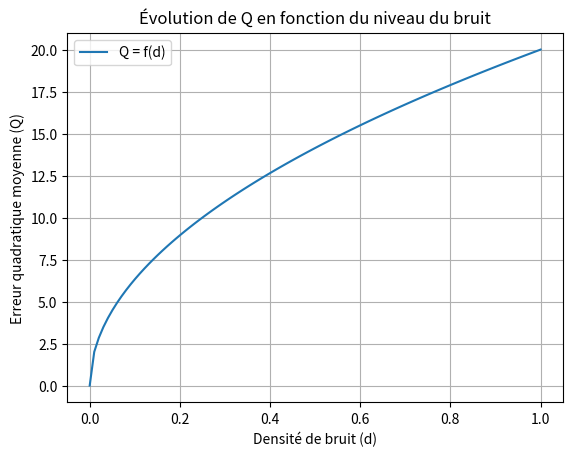

This chart was generated by the following Python code:
import numpy as np
import matplotlib.pyplot as plt

# Simuler une relation entre d et Q 
d_values = np.linspace(0, 1, 100)  # Niveaux de bruit de 0 à 1
Q_values = 20 * np.sqrt(d_values)  # Q augmente avec la racine carrée de d

# Tracer le graphique
plt.plot(d_values, Q_values, label='Q = f(d)')
plt.xlabel('Densité de bruit (d)')
plt.ylabel('Erreur quadratique moyenne (Q)')
plt.title('Évolution de Q en fonction du niveau du bruit')
plt.grid(True)
plt.legend()
plt.show()